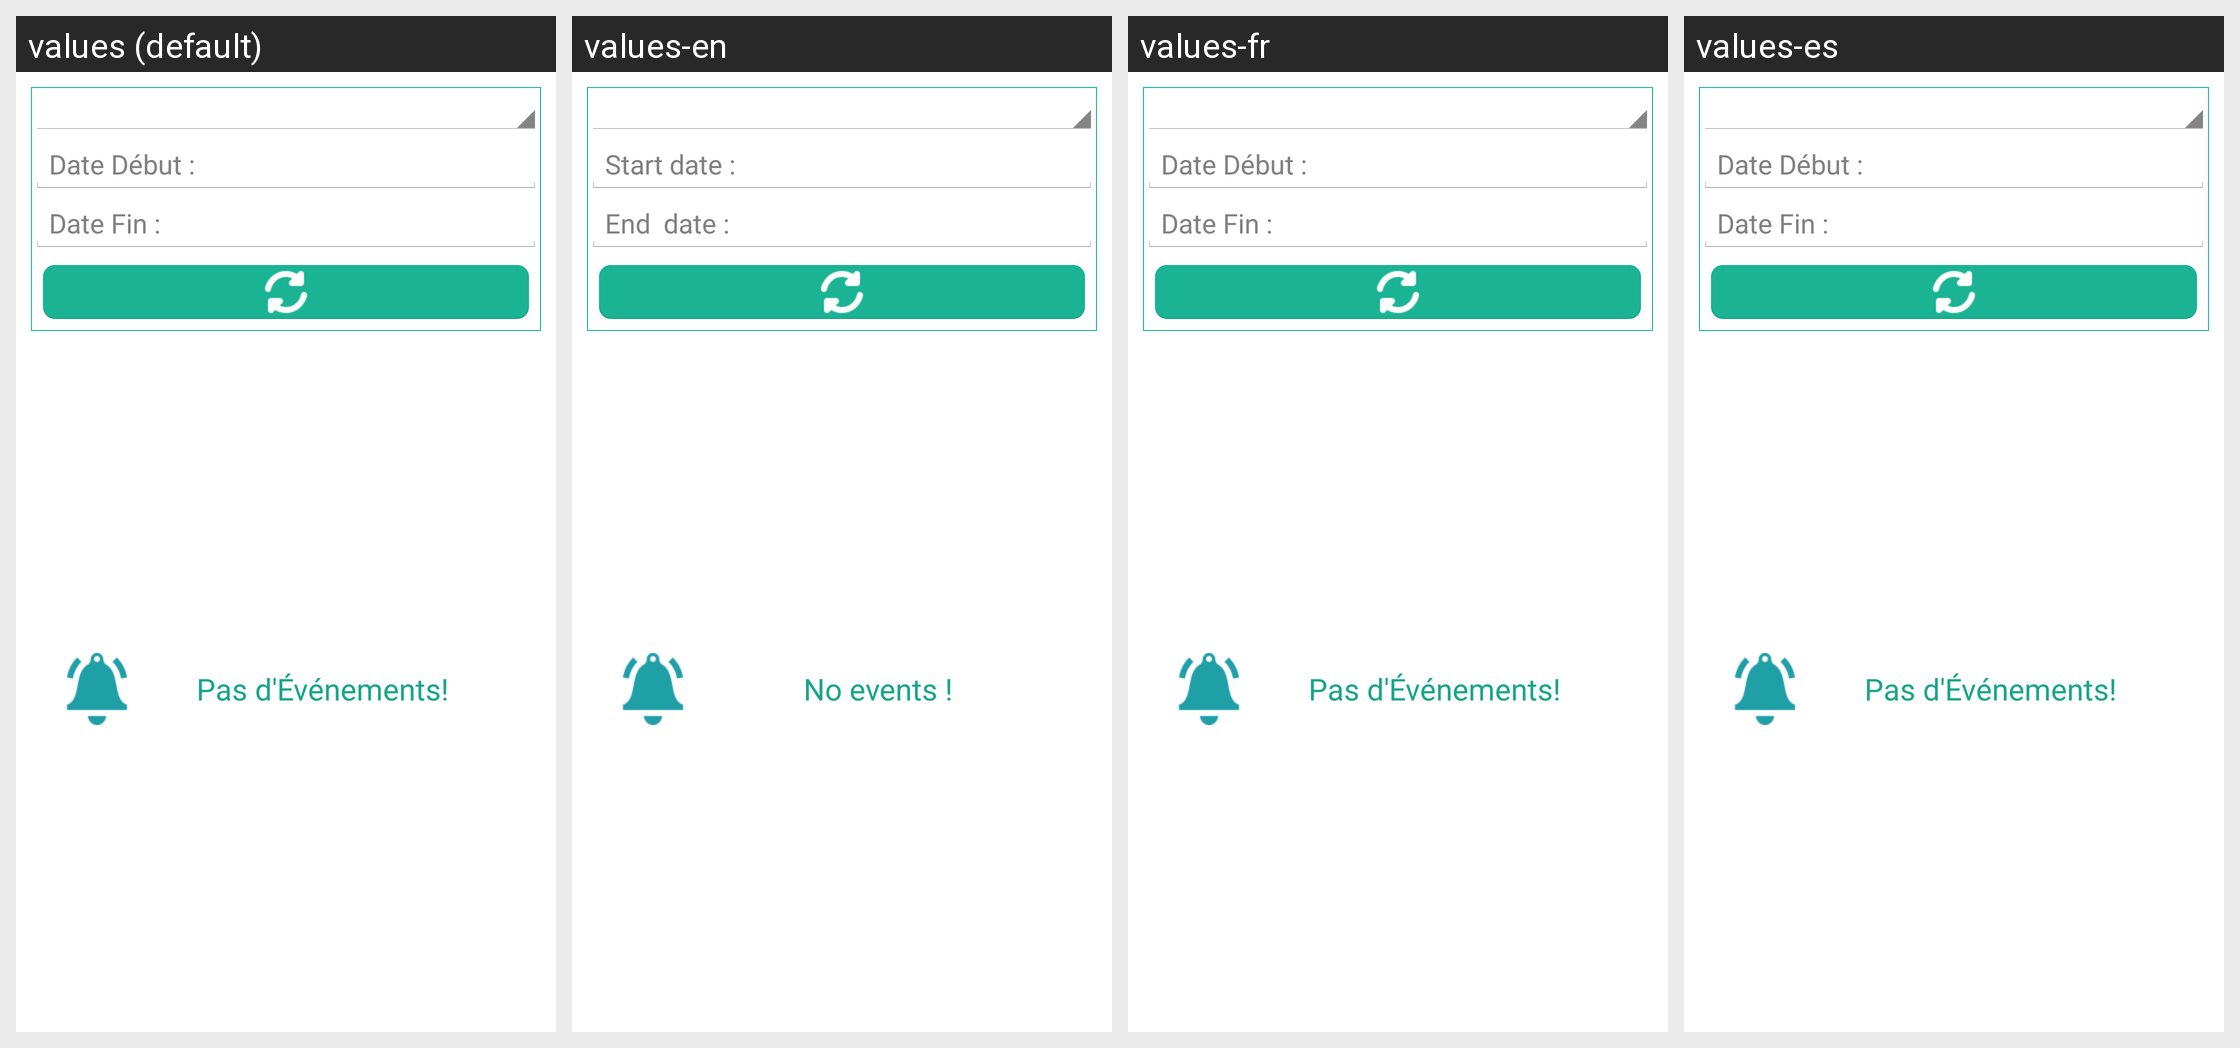

Locale-by-locale string values for the Android screen shown in this grid:
Android screen res/layout/activity_mouchard_rack.xml rendered under 4 locales, left to right: values (default), values-en, values-fr, values-es. Device: Nexus 5 (rendered at 1080×1920; each locale shown at half size, 540×960, under a caption strip naming it); theme AppTheme.
Strings drawn on this screen, with the default value and each locale's value (text and hints the layout hard-codes, and strings that could not be matched under every locale, appear in the picture but are not listed):

dateDeb
  values: Date Début : 
  values-en: Start date :
  values-fr: Date Début : 
  values-es: Date Début :   [not translated; the default value is used]

dateFin
  values: Date Fin :
  values-en: End  date : 
  values-fr: Date Fin :
  values-es: Date Fin :  [not translated; the default value is used]

pas_mouchard
  values: Pas d'Événements!
  values-en: No events !
  values-fr: Pas d'Événements!
  values-es: Pas d'Événements!  [not translated; the default value is used]
